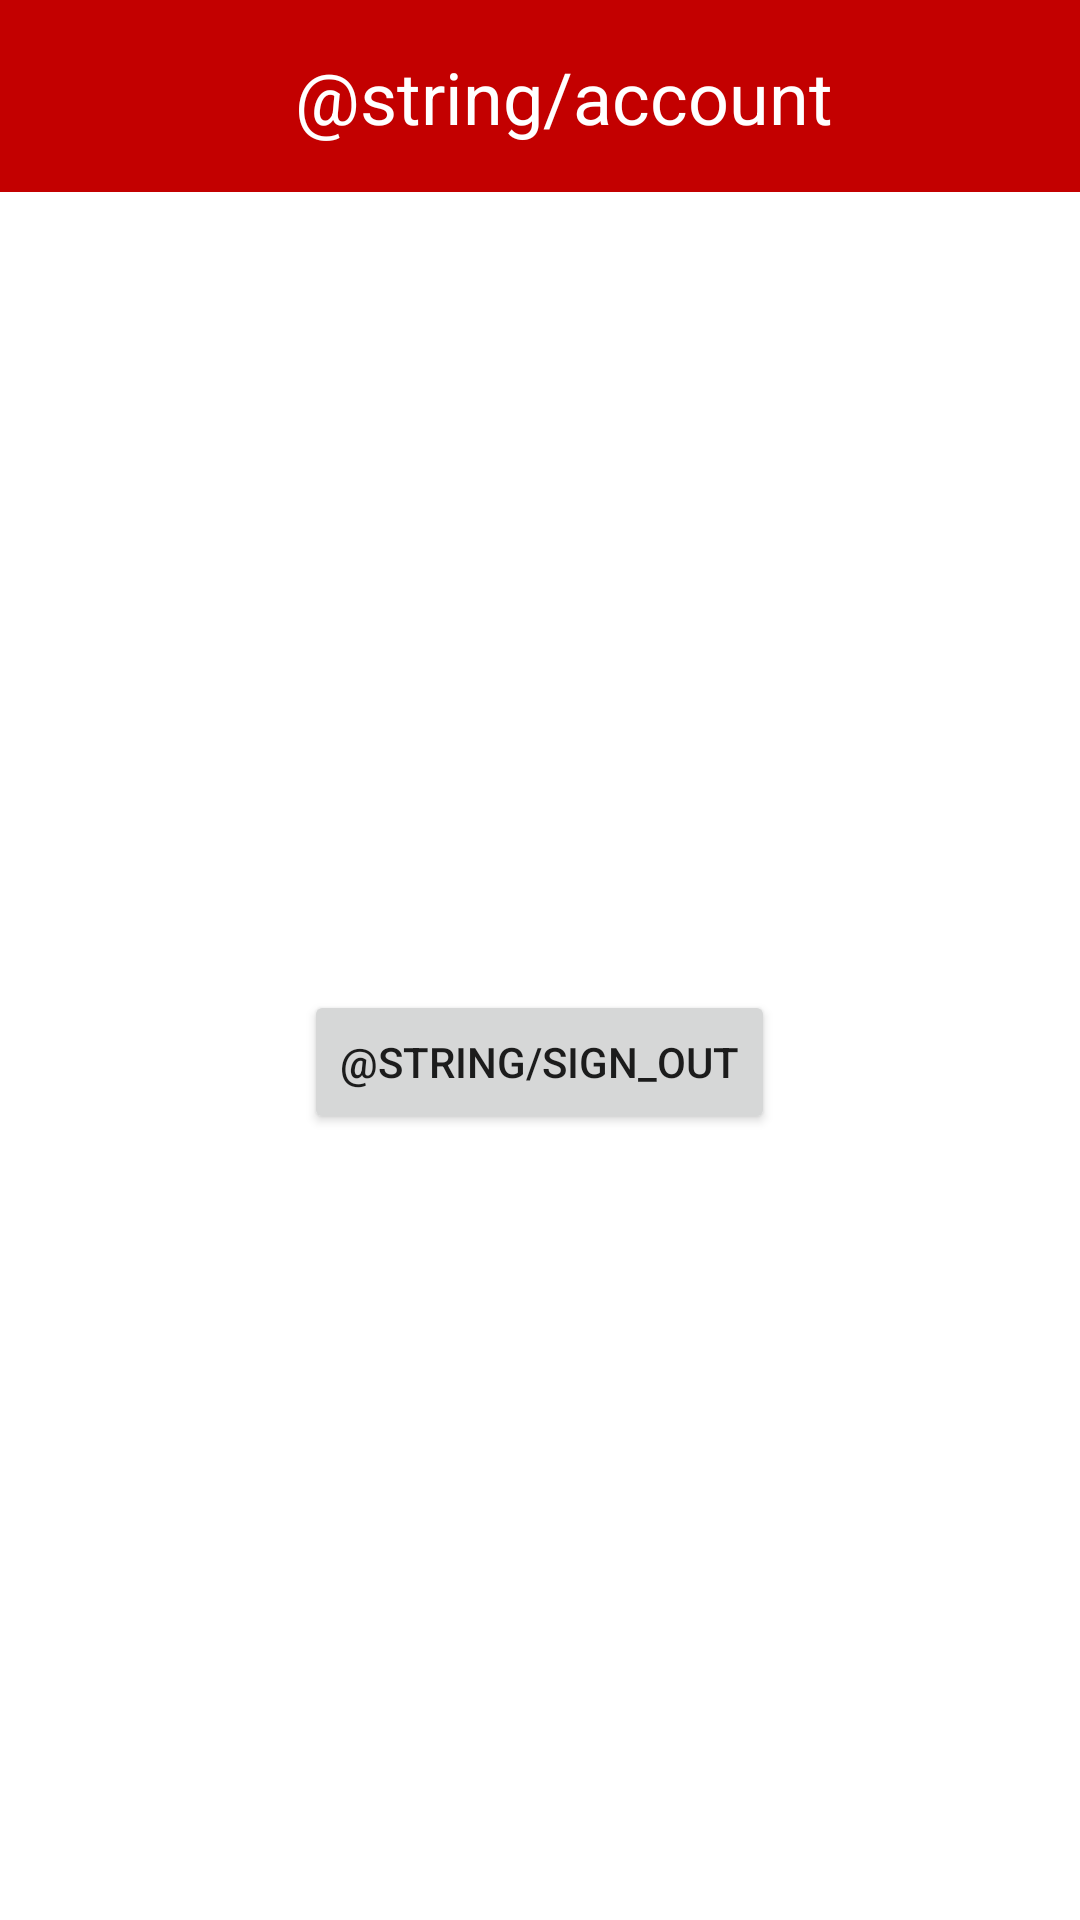

This screen was rendered from an Android layout file. Write that file and the resources it references.
<!-- AndroidManifest.xml: application theme Theme.BWell -->
<!-- res/layout/fragment_account.xml -->
<?xml version="1.0" encoding="utf-8"?>
<androidx.constraintlayout.widget.ConstraintLayout xmlns:android="http://schemas.android.com/apk/res/android"
    xmlns:app="http://schemas.android.com/apk/res-auto"
    xmlns:tools="http://schemas.android.com/tools"
    android:layout_width="match_parent"
    android:layout_height="match_parent"
    tools:context=".fragments.AccountFragment">

    <androidx.constraintlayout.widget.ConstraintLayout
        android:layout_width="match_parent"
        android:layout_height="64dp"
        android:background="@color/deep_orange_dark"
        android:padding="16dp"
        app:layout_constraintTop_toTopOf="parent"
        app:layout_constraintStart_toStartOf="parent"
        android:id="@+id/label">

        <TextView
            android:layout_width="wrap_content"
            android:layout_height="wrap_content"
            android:text="@string/account"
            android:textColor="@color/white"
            android:textSize="24sp"
            android:layout_marginStart="16dp"
            app:layout_constraintTop_toTopOf="parent"
            app:layout_constraintBottom_toBottomOf="parent"
            app:layout_constraintStart_toStartOf="parent"
            app:layout_constraintEnd_toEndOf="parent"/>

    </androidx.constraintlayout.widget.ConstraintLayout>

    <ScrollView
        android:layout_width="match_parent"
        android:layout_height="0dp"
        app:layout_constraintTop_toBottomOf="@id/label"
        app:layout_constraintBottom_toBottomOf="parent"
        >

        <LinearLayout
            android:layout_width="match_parent"
            android:layout_height="wrap_content"
            android:orientation="vertical"
            android:gravity="center"
            android:paddingVertical="32dp">

            <ImageView
                android:id="@+id/account_img"
                android:layout_width="100dp"
                android:layout_height="100dp"
                tools:src="@tools:sample/avatars" />

            <TextView
                android:id="@+id/name"
                android:layout_width="wrap_content"
                android:layout_height="wrap_content"
                android:layout_marginTop="32dp"
                tools:text="Name" />

            <TextView
                android:id="@+id/email"
                android:layout_width="wrap_content"
                android:layout_height="wrap_content"
                android:layout_marginTop="32dp"
                tools:text="Email" />

            <Button
                android:id="@+id/sign_out_button"
                android:layout_width="wrap_content"
                android:layout_height="wrap_content"
                android:layout_marginTop="32dp"
                android:text="@string/sign_out" />

        </LinearLayout>


    </ScrollView>


</androidx.constraintlayout.widget.ConstraintLayout>
<!-- resources referenced by this layout -->
<resources>
  <color name="deep_orange_dark">#c30000</color>
  <color name="white">#FFFFFFFF</color>
  <style name="Theme.BWell" parent="Theme.MaterialComponents.DayNight.NoActionBar">
          
          <item name="colorPrimary">@color/deep_orange_400</item>
          <item name="colorPrimaryVariant">@color/deep_orange_dark</item>
          <item name="colorOnPrimary">@color/white</item>
          
          <item name="colorSecondary">@color/lime_400</item>
          <item name="colorSecondaryVariant">@color/lime_dark</item>
          <item name="colorOnSecondary">@color/gray</item>
          
          <item name="android:statusBarColor" tools:targetApi="l">?attr/colorPrimaryVariant</item>
          
      </style>
  <color name="deep_orange_400">#ff3d00</color>
  <color name="lime_400">#c6ff00</color>
  <color name="lime_dark">#90cc00</color>
  <color name="gray">#9e9e9e</color>
</resources>
